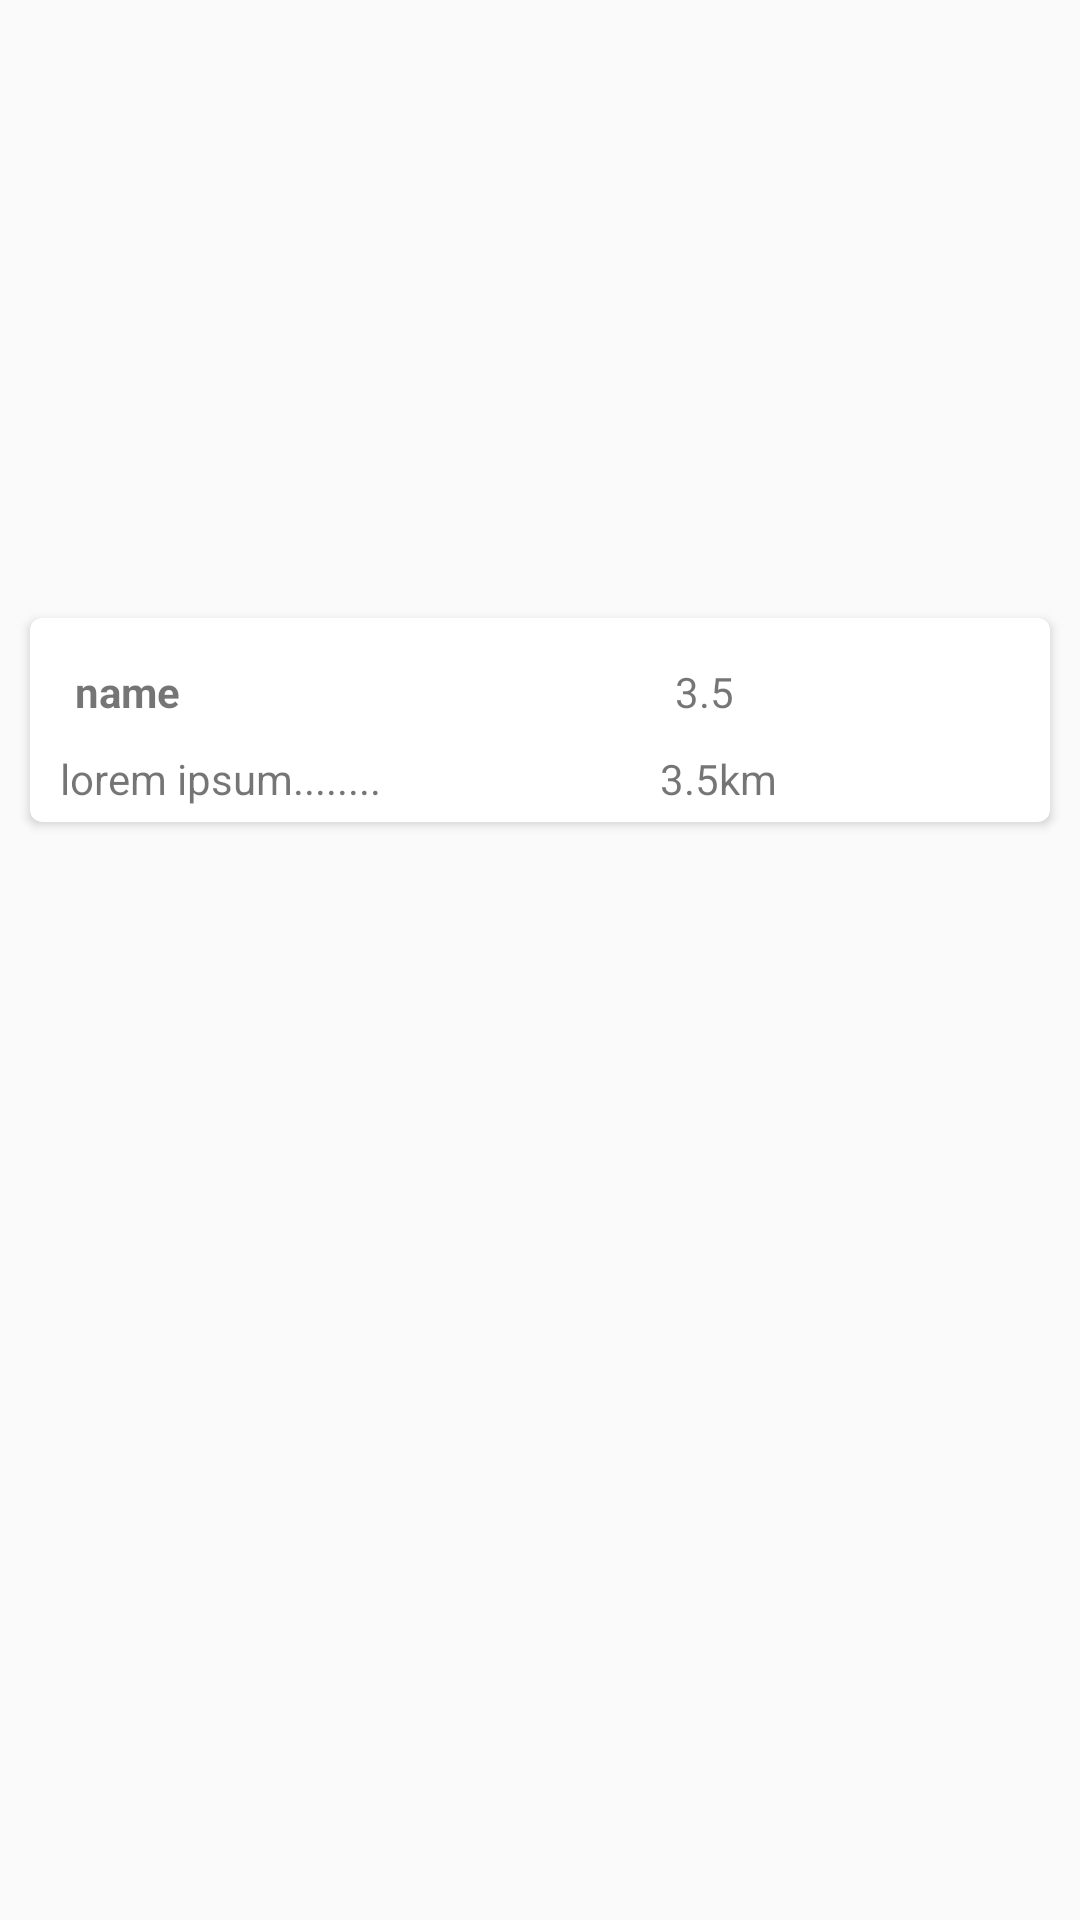

Android layout source for this screen:
<!-- AndroidManifest.xml: application theme AppTheme -->
<!-- res/layout/salon_info_page.xml -->
<?xml version="1.0" encoding="utf-8"?>
<RelativeLayout xmlns:android="http://schemas.android.com/apk/res/android"
    xmlns:tools="http://schemas.android.com/tools"
    android:layout_width="match_parent"
    android:layout_height="match_parent"
    android:paddingTop="@dimen/activity_vertical_margin"
    tools:context="com.saurabhjn76.userapp.ProfileActivity">

   <LinearLayout
       android:layout_width="match_parent"
       android:layout_height="match_parent"
       android:orientation="vertical">
       <HorizontalScrollView
           android:id="@+id/horizontal_scroll"
           android:layout_width="match_parent"
           android:layout_height="196dp" >

           <LinearLayout
               android:id="@+id/linear"
               android:layout_width="match_parent"
               android:layout_height="196dp"
               android:orientation="horizontal" >
           </LinearLayout>

       </HorizontalScrollView>
       <android.support.v7.widget.CardView
           xmlns:card_view="http://schemas.android.com/apk/res-auto"
           android:id="@+id/card_view"
           android:layout_marginTop="10dp"
           android:layout_marginRight="10dp"
           android:layout_marginLeft="10dp"
           android:layout_width="match_parent"
           android:layout_height="wrap_content"
           card_view:cardCornerRadius="4dp"
           android:elevation="5dp">
           <LinearLayout
               android:layout_width="match_parent"
               android:layout_height="match_parent"
               android:orientation="vertical"
               android:padding="5dp"
               >
                <LinearLayout
                    android:layout_width="match_parent"
                    android:layout_height="match_parent"
                    android:gravity="left"
                    android:padding="10dp"
                    android:orientation="horizontal"
                    android:weightSum="1">
                        <TextView
                            android:id="@+id/salon_profile_name"
                            android:layout_width="200dp"
                            android:textStyle="bold"
                            android:layout_height="wrap_content"
                            android:layout_gravity="center"
                            android:gravity="left"
                            android:paddingRight="32dp"
                            android:text="name"/>
                    <TextView
                        android:id="@+id/salon_profile_rating"
                        android:layout_width="wrap_content"
                        android:layout_height="wrap_content"
                        android:layout_gravity="right"
                        android:layout_marginRight="@dimen/activity_horizontal_margin"
                        android:text="3.5"
                        android:layout_weight="0.22" />

                </LinearLayout>
               <LinearLayout
                   android:layout_width="match_parent"
                   android:layout_height="match_parent"
                   android:orientation="horizontal">
                   <TextView
                       android:id="@+id/salon_profile_address"
                       android:layout_marginLeft="5dp"
                       android:layout_width="200dp"
                       android:gravity="left"
                       android:paddingRight="32dp"
                       android:layout_gravity="left"
                       android:layout_height="wrap_content"
                       android:text="lorem ipsum........"/>
                   <TextView
                       android:id="@+id/salon_profile_distance"
                       android:layout_width="wrap_content"

                       android:gravity="right"
                       android:layout_gravity="right"
                       android:layout_height="wrap_content"
                       android:layout_marginRight="@dimen/activity_horizontal_margin"
                       android:text="3.5km"/>

               </LinearLayout>
           </LinearLayout>

       </android.support.v7.widget.CardView>

       <ListView
           android:layout_width="match_parent"
           android:layout_height="wrap_content"
           android:id="@+id/listView"
           android:layout_gravity="center_horizontal" />

   </LinearLayout>

</RelativeLayout>
<!-- resources referenced by this layout -->
<resources>
  <style name="AppTheme" parent="Theme.AppCompat.Light.DarkActionBar">
          
          <item name="colorPrimary">@color/colorPrimary</item>
          <item name="colorPrimaryDark">@color/colorPrimaryDark</item>
          <item name="android:windowActionBarOverlay">true</item>
      </style>
  <color name="colorPrimary">#3F51B5</color>
  <color name="colorPrimaryDark">#303F9F</color>
</resources>
